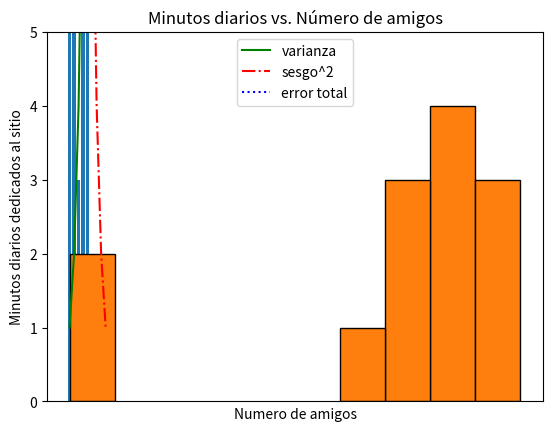
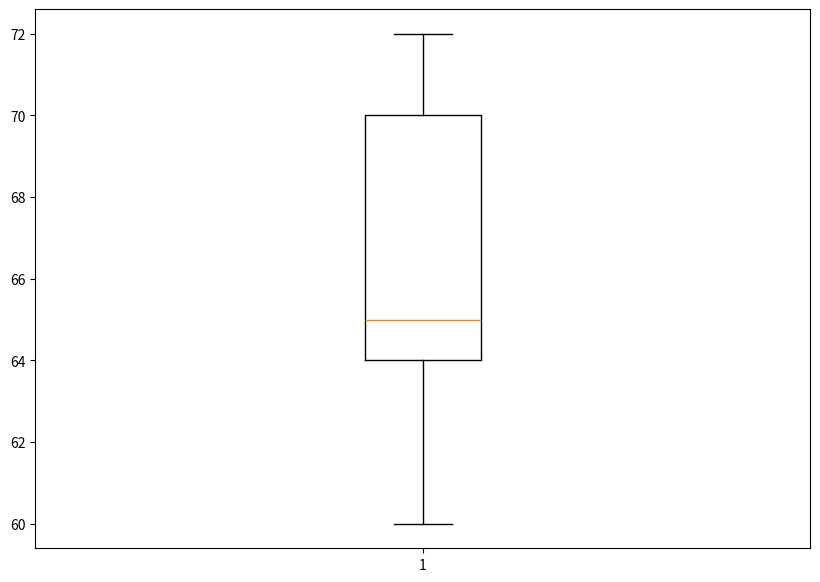
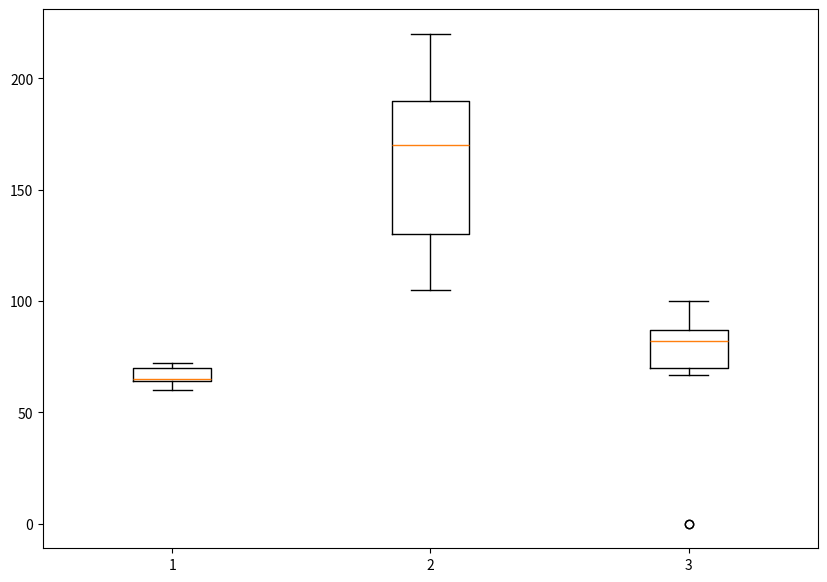

Write Python code to recreate these figures, in order.
#Se impporta el módulo pyplot con la referelncia plt
from matplotlib import pyplot as plt

#Se definen los datos a graficar
years = [1950, 1960, 1970, 1980, 1990, 2000, 2010]
gdp = [300.2, 543.3, 1075.9, 2862.5, 5979.6, 10289.7, 14958.3]

#Se crea un gráfico de línea, con los años en el eje x, y gdp en el y
plt.plot(years, gdp, color='green', marker='o', linestyle='solid')

# Se le agrega un título al gráfico
plt.title("Nominal GDP")

#Se agrega una etiqueta al eje Y
plt.ylabel("Billones de $")
plt.show()

# Definir los datos a graficar
movies = ["Annie Hall", "Ben-Hur", "Casablanca", "Gandhi", "West Side Story"]
num_oscars = [5, 11, 3, 8, 10]

# Gráfica de barras con cordenadas x [0, 1, 2, 3, 4] a la izquierda,
# y alturas [num_oscars]
plt.bar(range(len(movies)), num_oscars)

plt.title("Película favorita")     # Título del gráfico
plt.ylabel("# de premios de la academia")   # Etiqueta eje y

# Etiqueta eje x con nombres de películas centradas en las barras
plt.xticks(range(len(movies)), movies)

plt.show()

from collections import Counter
# Definición de los datos a graficar
grades = [83, 95, 91, 87, 70, 0, 85, 82, 100, 67, 73, 77, 0]

# Se agrupan los datos por deciles, poninedo el 100 junto con los 90s
histogram = Counter(min(grade // 10 * 10, 90) for grade in grades)

plt.bar([x + 5 for x in histogram.keys()],  # Desplazar por 5 las barras a la derecha
        histogram.values(),                 # Darle la altura correcta a cada barra
        10,                                 # Darle un ancho de 10 a cada barra
        edgecolor=(0, 0, 0))                # Líneas negras para cada barra

plt.axis([-5, 105, 0, 5])                  # Eje x desde -5 a 105,
                                           # Eje y desde 0 a 5

plt.xticks([10 * i for i in range(11)])    # Etiquetas de X de 0, 10, ..., 100
plt.xlabel("Decil")                        # Etiqueta del eje x
plt.ylabel("# de Estudiantes")             # Etiqueta del eje y
plt.title("Distribución de calificaciones")# Título del histograma
plt.show()

# Definición de los datos
variance     = [1, 2, 4, 8, 16, 32, 64, 128, 256]
bias_squared = [256, 128, 64, 32, 16, 8, 4, 2, 1]
total_error  = [x + y for x, y in zip(variance, bias_squared)]
xs = [i for i, _ in enumerate(variance)]

# Se pueden realizar múltiples llamadas a la función plot
# para mostrar varias series de datos en el mismo gráfico
plt.plot(xs, variance,     'g-',  label='varianza')    # Línea sólida verde
plt.plot(xs, bias_squared, 'r-.', label='sesgo^2')     # Lineas y puntos roja
plt.plot(xs, total_error,  'b:',  label='error total') # Línea punteada azul

# loc=9 significa "top center"
plt.legend(loc=9)
plt.xlabel("Modelo de complejidad")
plt.xticks([])
plt.title("Compensación sesgo-varianza")
plt.show()

# Definir los datos
friends = [ 70,  65,  72,  63,  71,  64,  60,  64,  67]
minutes = [175, 170, 205, 120, 220, 130, 105, 145, 190]
labels =  ['a', 'b', 'c', 'd', 'e', 'f', 'g', 'h', 'i']

# Graficar el diagrama de dispersión
plt.scatter(friends, minutes)

# Etiquetar cada punto
for label, friend_count, minute_count in zip(labels, friends, minutes):
    plt.annotate(label,
        xy=(friend_count, minute_count), # Poner la etiqueta en el punto
        xytext=(5, -5),                  # con una pequeña compensación
        textcoords='offset points')       

plt.title("Minutos diarios vs. Número de amigos")
plt.xlabel("Numero de amigos")
plt.ylabel("Minutos diarios dedicados al sitio")
plt.show()

#Gráficos de cajs y bigotes
fig = plt.figure(figsize=(10, 7))
# Se genera el diagrama enviando los datos
plt.boxplot(friends) 
# Se muestra el diagrama
plt.show()

# Conjunto de varias series de datos
datos =[friends, minutes, grades]
fig = plt.figure(figsize=(10,7))
bp = plt.boxplot(datos)
plt.show()